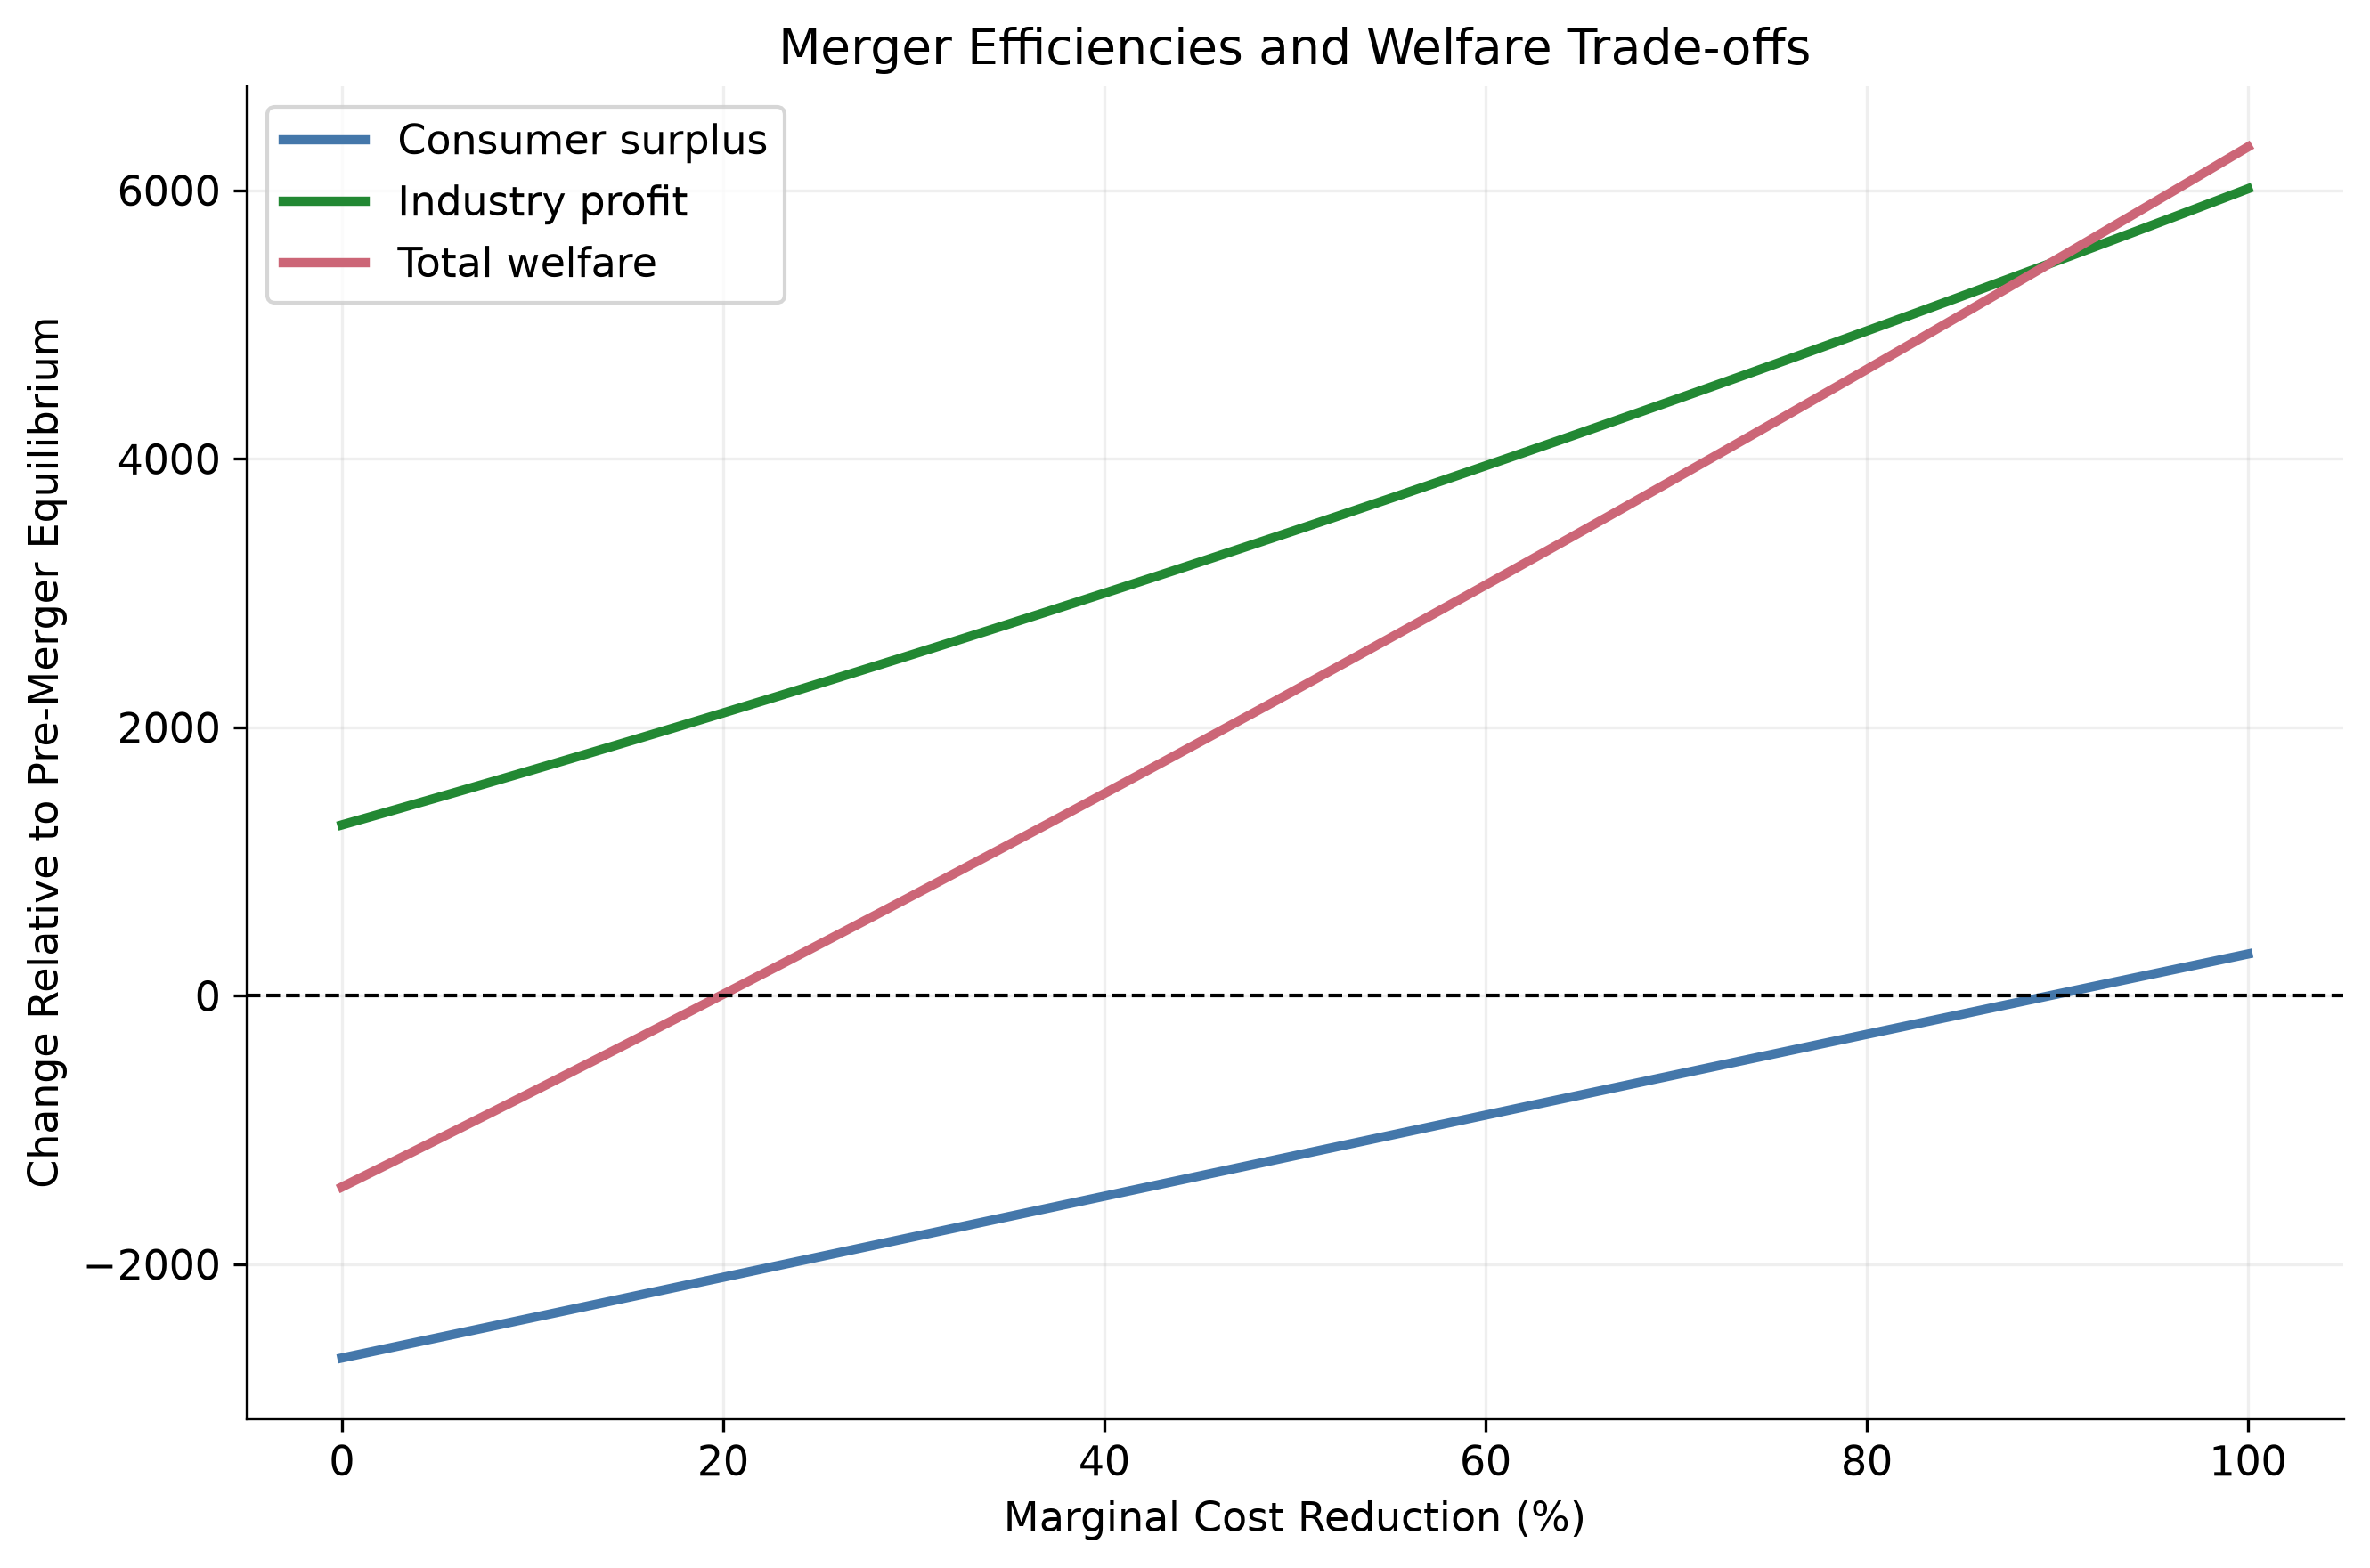

Source data for this figure (header and first rows):
efficiency_pct, delta_consumer_surplus, delta_industry_profit, delta_welfare
0.0, -2697, 1274, -1424
1.0, -2667, 1314, -1354
2.0, -2637, 1354, -1283
3.0, -2607, 1395, -1213
4.0, -2577, 1436, -1142
5.0, -2547, 1477, -1071
6.0, -2517, 1518, -999.9
7, -2487, 1559, -928.7
8.0, -2457, 1600, -857.3
9.0, -2427, 1642, -785.8
10.0, -2397, 1683, -714.1
11.0, -2367, 1725, -642.3
12.0, -2337, 1767, -570.3
13.0, -2307, 1809, -498.2
14, -2277, 1851, -425.9
15.0, -2247, 1893, -353.4
16.0, -2217, 1936, -280.8
17.0, -2187, 1979, -208
18.0, -2156, 2021, -135.1
19.0, -2126, 2064, -62.06
20.0, -2096, 2107, 11.16
21.0, -2066, 2151, 84.54
22.0, -2036, 2194, 158.1
23.0, -2006, 2237, 231.7
24.0, -1976, 2281, 305.6
25.0, -1945, 2325, 379.5
26.0, -1915, 2369, 453.7
27.0, -1885, 2413, 527.9
28, -1855, 2457, 602.4
29, -1825, 2502, 676.9
30.0, -1794, 2546, 751.7
31.0, -1764, 2591, 826.5
32.0, -1734, 2636, 901.5
33.0, -1704, 2681, 976.7
34.0, -1674, 2726, 1052
35.0, -1643, 2771, 1127
36.0, -1613, 2816, 1203
37.0, -1583, 2862, 1279
38.0, -1553, 2908, 1355
39.0, -1523, 2953, 1431
40.0, -1492, 2999, 1507
41.0, -1462, 3045, 1583
42.0, -1432, 3092, 1660
43.0, -1402, 3138, 1736
44.0, -1372, 3185, 1813
45.0, -1341, 3231, 1890
46.0, -1311, 3278, 1967
47.0, -1281, 3325, 2044
48.0, -1251, 3372, 2121
49.0, -1220, 3419, 2199
50.0, -1190, 3467, 2277
51.0, -1160, 3514, 2354
52.0, -1130, 3562, 2432
53.0, -1100, 3610, 2510
54.0, -1069, 3658, 2588
55, -1039, 3706, 2667
56, -1009, 3754, 2745
57, -978.8, 3802, 2824
58, -948.7, 3851, 2902
59.0, -918.5, 3900, 2981
... 41 more rows
